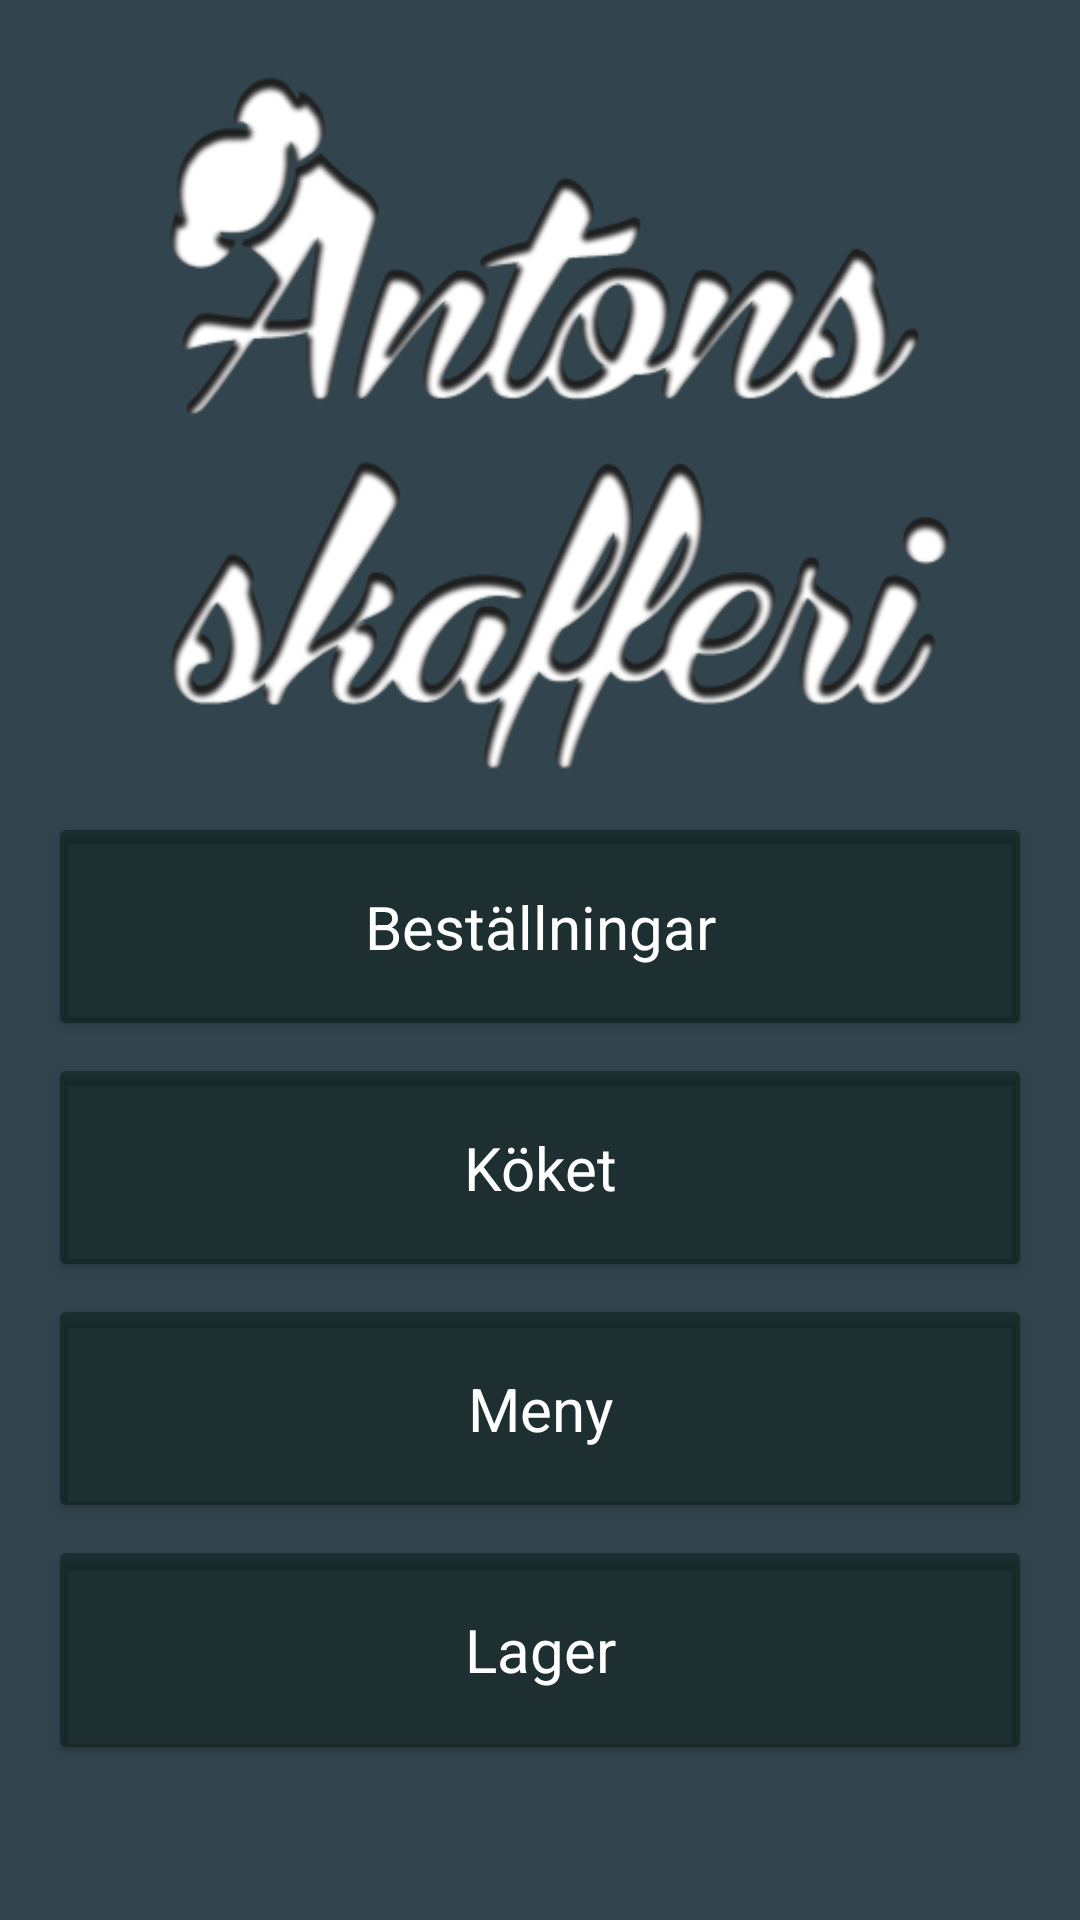

Android layout source for this screen:
<!-- AndroidManifest.xml: application theme AppTheme -->
<!-- res/layout/activity_main.xml -->
<?xml version="1.0" encoding="utf-8"?>
<LinearLayout xmlns:android="http://schemas.android.com/apk/res/android"
    xmlns:tools="http://schemas.android.com/tools" android:layout_width="match_parent"
    android:layout_height="fill_parent" android:paddingLeft="@dimen/activity_horizontal_margin"
    android:paddingRight="@dimen/activity_horizontal_margin"
    android:paddingTop="@dimen/activity_vertical_margin"
    android:paddingBottom="@dimen/activity_vertical_margin" tools:context=".MainActivity"

    android:orientation="vertical"
    android:layout_centerInParent="true"
    android:weightSum="100">

        <ImageView
            android:layout_width="fill_parent"
            android:layout_height="0dp"
            android:adjustViewBounds="true"
            android:layout_weight="42"
            android:src="@drawable/logo_image"
            android:layout_gravity="center_vertical|center_horizontal"
            android:layout_marginTop="4dp"
            />

        <Button
            android:layout_width="fill_parent"
            android:layout_height="0dp"
            android:layout_weight="13"
            android:text="@string/order"
            android:id="@+id/button"
            style="@style/ButtonTheme"
            android:onClick="openOrderActivity"
            android:layout_marginTop="4dp"/>

        <Button
            android:layout_width="fill_parent"
            android:layout_height="0dp"
            android:layout_weight="13"
            android:text="@string/kitchen"
            android:id="@+id/button2"
            style="@style/ButtonTheme"
            android:onClick="openKitchenActivity"
            android:layout_marginTop="4dp"/>

        <Button
            android:layout_width="fill_parent"
            android:layout_height="0dp"
            android:layout_weight="13"
            android:text="@string/menu"
            android:id="@+id/button3"
            style="@style/ButtonTheme"
            android:layout_marginTop="4dp"
            android:onClick="openMenuActivity"/>

        <Button
            android:layout_width="fill_parent"
            android:layout_height="0dp"
            android:layout_weight="13"
            android:text="@string/lager"
            android:id="@+id/button4"
            style="@style/ButtonTheme"
            android:layout_marginTop="4dp"
            android:onClick="openLagerActivity"/>

</LinearLayout>
<!-- resources referenced by this layout -->
<resources>
  <dimen name="activity_horizontal_margin">16dp</dimen>
  <dimen name="activity_vertical_margin">16dp</dimen>
  <!-- drawable logo_image: png bitmap (drawable, 63326 bytes) -->
  <string name="kitchen">Köket</string>
  <string name="lager">Lager</string>
  <string name="menu">Meny</string>
  <string name="order">Beställningar</string>
  <style name="ButtonTheme" parent="AppTheme">
          
          <item name="android:textSize">@dimen/main_buttons_textsize</item>
  
      </style>
  <style name="AppTheme" parent="Theme.AppCompat">
          <item name="colorButtonNormal">@color/background_grey</item>
          <item name="android:windowBackground">@color/background_blue_gray</item>
          <item name="colorPrimary">@color/primary_dark_blue_gray</item>
          <item name="colorPrimaryDark">@color/old_background_grey</item>
          <item name="colorAccent">@color/refresh_blue</item>
          
      </style>
  <dimen name="main_buttons_textsize">20sp</dimen>
  <color name="background_grey">#6f03130d</color>
  <color name="background_blue_gray">#32454e</color>
  <color name="primary_dark_blue_gray">#1e2a2f</color>
  <color name="old_background_grey">#000</color>
  <color name="refresh_blue">#478eb2</color>
</resources>
